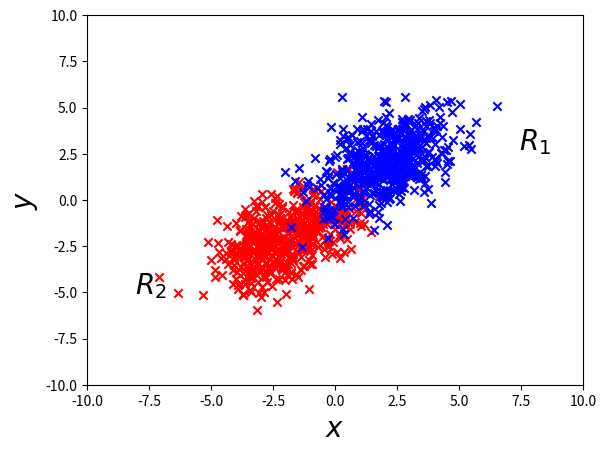

Reproduce this figure in Python. (Note: this script raises an exception after producing the figure.)
#!/usr/bin/env python
# -*- coding: utf-8 -*-

#
# room6933.com/blog/2011/08/03/multivariate_normal_python/ から抜粋
#
# pythonで二次元正規分布に従う乱数をプロット
#
 
import numpy as np
import matplotlib.pyplot as pylab
 
#平均
mu1 = [-2,-2]
mu2 = [2,2]
#共分散
cov = [[2,1],[1,2]]

#500はデータ数
x1,y1 = np.random.multivariate_normal(mu1,cov,500).T
x2,y2 = np.random.multivariate_normal(mu2,cov,500).T

#グラフ描画
#背景を白にする
pylab.figure(facecolor="w")

#散布図をプロットする
pylab.scatter(x1,y1,color='r',marker='x',label="$K_1,mu_1$")
pylab.scatter(x2,y2,color='b',marker='x',label="$K_2,mu_2$")

#ついでにグラフの中に文字を入れてみる
pylab.figtext(0.8,0.6,"$R_1$",size=20)
pylab.figtext(0.2,0.3,"$R_2$",size=20)

#ラベル
pylab.xlabel('$x$',size=20)
pylab.ylabel('$y$',size=20)

#軸
pylab.axis([-10.0,10.0,-10.0,10.0],size=20)
pylab.grid(True)
pylab.legend()

#保存
pylab.savefig("multivariate_normal.png",format = 'png', dpi=200)
pylab.show()
pylab.close()
